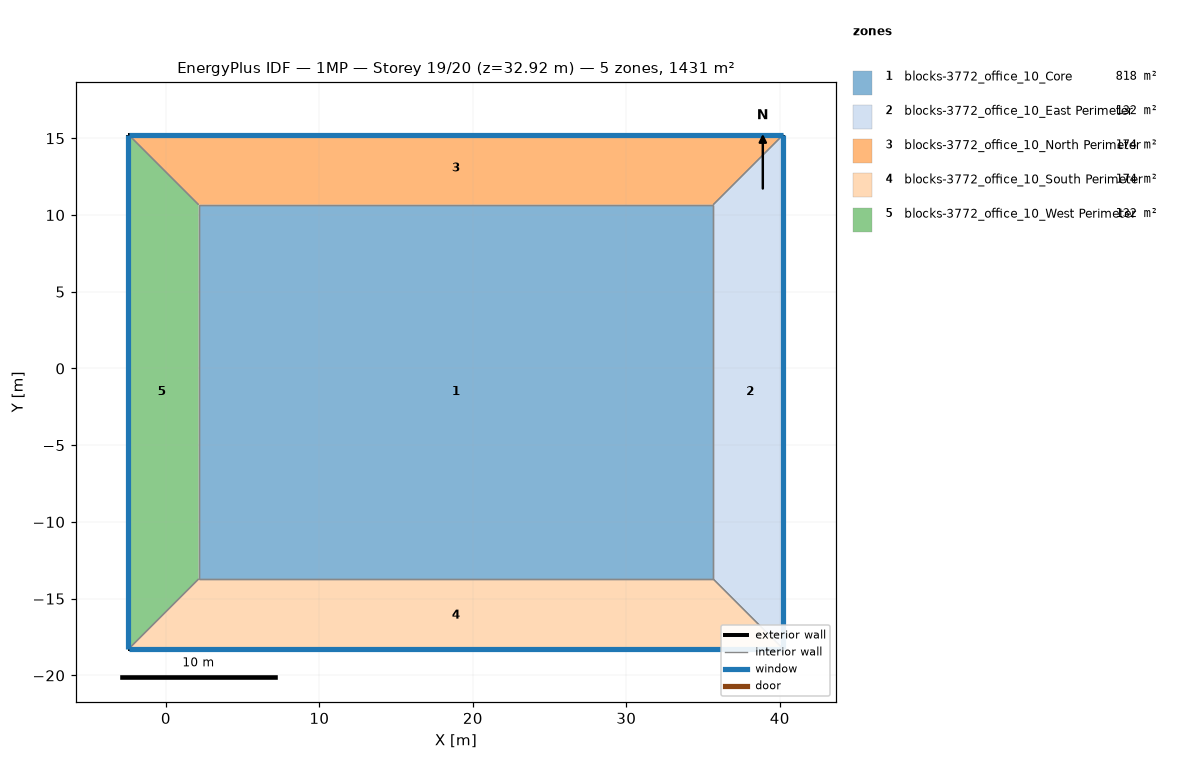
=== STOREY PLAN SPEC (per zone: floor XY polygon, exterior-wall plan segments, windows/doors) ===
zone 1: blocks-3772_office_10_Core  (817.5 m²)
  floor: (35.66, 10.67) (35.66, -13.72) (2.13, -13.72) (2.13, 10.67)
  interior walls: 4
zone 2: blocks-3772_office_10_East Perimeter  (132.4 m²)
  floor: (40.23, 15.24) (40.23, -18.29) (35.66, -13.72) (35.66, 10.67)
  exterior wall: (40.23, -18.29) – (40.23, 15.24)  [33.5 m]
    window: (40.23, -18.26) – (40.23, 15.21)  [38.0 m²]
  interior walls: 3
zone 3: blocks-3772_office_10_North Perimeter  (174.2 m²)
  floor: (-2.44, 15.24) (40.23, 15.24) (35.66, 10.67) (2.13, 10.67)
  exterior wall: (40.23, 15.24) – (-2.44, 15.24)  [42.7 m]
    window: (40.21, 15.24) – (-2.41, 15.24)  [48.4 m²]
  interior walls: 3
zone 4: blocks-3772_office_10_South Perimeter  (174.2 m²)
  floor: (35.66, -13.72) (40.23, -18.29) (-2.44, -18.29) (2.13, -13.72)
  exterior wall: (-2.44, -18.29) – (40.23, -18.29)  [42.7 m]
    window: (-2.41, -18.29) – (40.21, -18.29)  [48.4 m²]
  interior walls: 3
zone 5: blocks-3772_office_10_West Perimeter  (132.4 m²)
  floor: (-2.44, -18.29) (-2.44, 15.24) (2.13, 10.67) (2.13, -13.72)
  exterior wall: (-2.44, 15.24) – (-2.44, -18.29)  [33.5 m]
    window: (-2.44, 15.21) – (-2.44, -18.26)  [38.0 m²]
  interior walls: 3

=== DERIVED (storey summary) ===
Building: 1MP
Storey: 19 of 20  (floor level z = 32.92 m)
Storey gross floor area: 1430.7 m²
Zones on this storey: 5
  - blocks-3772_office_10_Core: floor 817.5 m²
  - blocks-3772_office_10_East Perimeter: floor 132.4 m²; exterior wall 33.5 m (92.0 m²); 1 window(s) 38.0 m²; WWR 41.3%
  - blocks-3772_office_10_North Perimeter: floor 174.2 m²; exterior wall 42.7 m (117.1 m²); 1 window(s) 48.4 m²; WWR 41.3%
  - blocks-3772_office_10_South Perimeter: floor 174.2 m²; exterior wall 42.7 m (117.1 m²); 1 window(s) 48.4 m²; WWR 41.3%
  - blocks-3772_office_10_West Perimeter: floor 132.4 m²; exterior wall 33.5 m (92.0 m²); 1 window(s) 38.0 m²; WWR 41.3%
Zone adjacency (shared interzone walls):
  - blocks-3772_office_10_Core ↔ blocks-3772_office_10_East Perimeter
  - blocks-3772_office_10_Core ↔ blocks-3772_office_10_North Perimeter
  - blocks-3772_office_10_Core ↔ blocks-3772_office_10_South Perimeter
  - blocks-3772_office_10_Core ↔ blocks-3772_office_10_West Perimeter
  - blocks-3772_office_10_East Perimeter ↔ blocks-3772_office_10_North Perimeter
  - blocks-3772_office_10_East Perimeter ↔ blocks-3772_office_10_South Perimeter
  - blocks-3772_office_10_North Perimeter ↔ blocks-3772_office_10_West Perimeter
  - blocks-3772_office_10_South Perimeter ↔ blocks-3772_office_10_West Perimeter